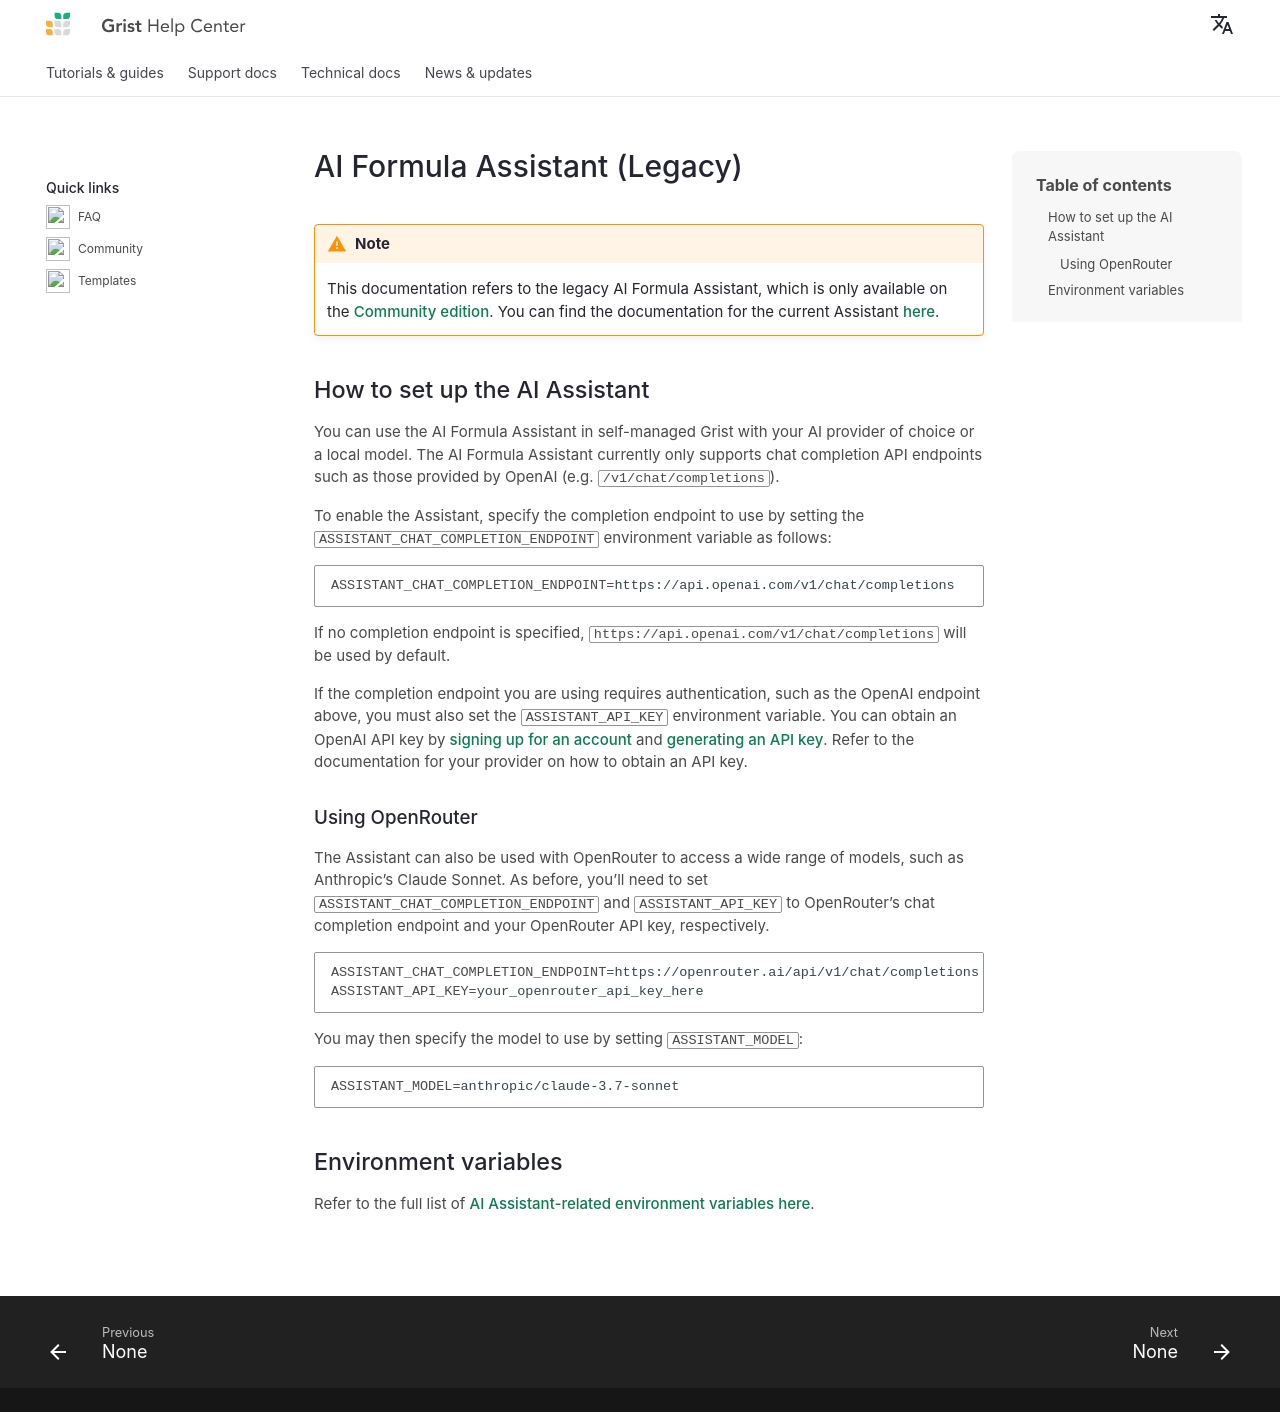

repository: gristlabs/grist-help · page: install/ai-assistant-legacy/index.html · generator: mkdocs

---
title: AI Formula Assistant (Legacy)
---

AI Formula Assistant (Legacy) {: .tag-core }
==============

!!! warning "Note"
    This documentation refers to the legacy AI Formula Assistant, which is only available on the [Community edition](https://github.com/gristlabs/grist-core){:target="\_blank"}. You can find the documentation for the current Assistant [here](assistant.md).

## How to set up the AI Assistant

You can use the AI Formula Assistant in self-managed Grist with your AI provider of choice or a local model. The AI Formula Assistant currently only supports chat completion API endpoints such as those provided by OpenAI (e.g. `/v1/chat/completions`).

To enable the Assistant, specify the completion endpoint to use by setting the `ASSISTANT_CHAT_COMPLETION_ENDPOINT` environment variable as follows:

```sh
ASSISTANT_CHAT_COMPLETION_ENDPOINT=https://api.openai.com/v1/chat/completions
```

If no completion endpoint is specified, `https://api.openai.com/v1/chat/completions` will be used by default.

If the completion endpoint you are using requires authentication, such as the OpenAI endpoint above, you must also set the `ASSISTANT_API_KEY` environment variable. You can obtain an OpenAI API key by [signing up for an account](https://auth.openai.com/create-account) and [generating an API key](https://platform.openai.com/api-keys). Refer to the documentation for your provider on how to obtain an API key.

### Using OpenRouter

The Assistant can also be used with OpenRouter to access a wide range of models, such as Anthropic's Claude Sonnet. As before, you'll need to set `ASSISTANT_CHAT_COMPLETION_ENDPOINT` and `ASSISTANT_API_KEY` to OpenRouter's chat completion
endpoint and your OpenRouter API key, respectively.

```sh
ASSISTANT_CHAT_COMPLETION_ENDPOINT=https://openrouter.ai/api/v1/chat/completions
ASSISTANT_API_KEY=your_openrouter_api_key_here
```

You may then specify the model to use by setting `ASSISTANT_MODEL`:

```sh
ASSISTANT_MODEL=anthropic/claude-3.7-sonnet
```

## Environment variables

Refer to the full list of [AI Assistant-related environment variables here](https://github.com/gristlabs/grist-core#ai-formula-assistant-related-variables-all-optional){:target="\_blank"}.
